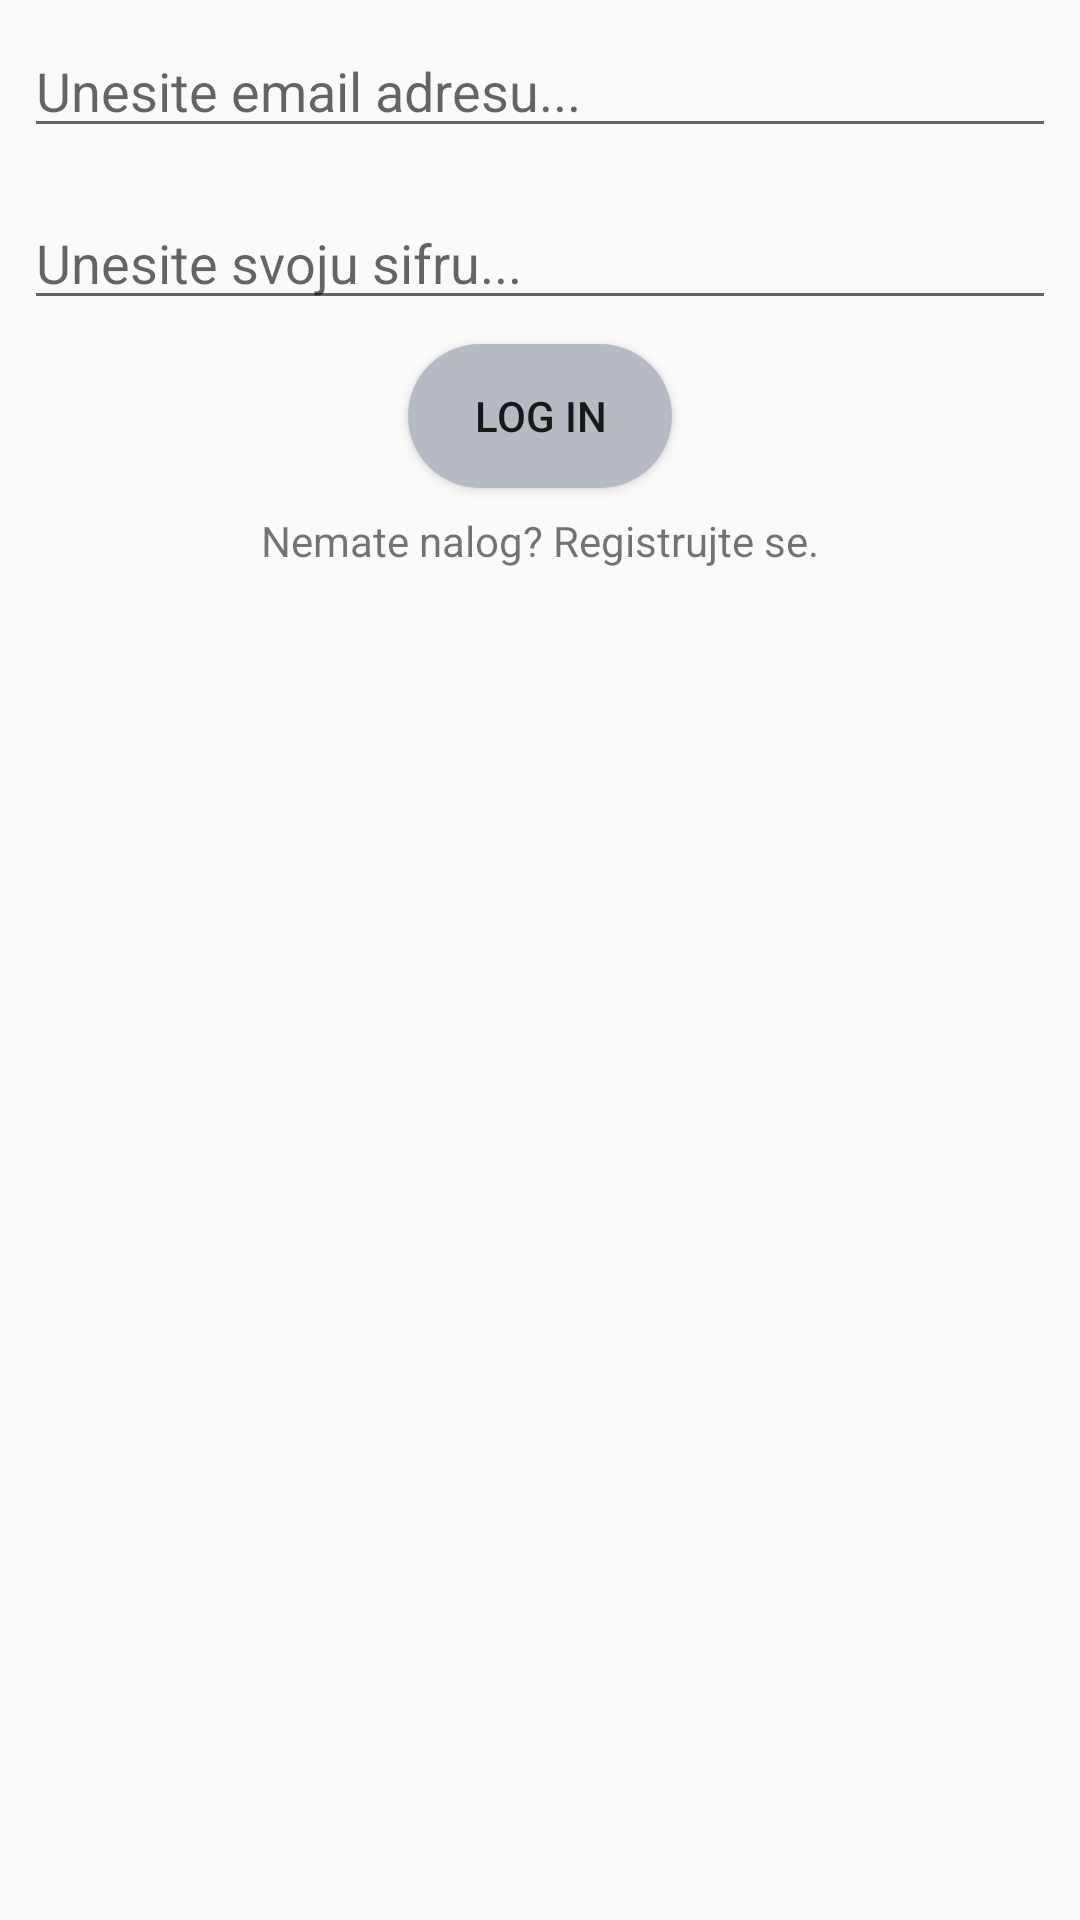

This screen was rendered from an Android layout file. Write that file and the resources it references.
<!-- AndroidManifest.xml: application theme AppTheme -->
<!-- res/layout/activity_login.xml -->
<?xml version="1.0" encoding="utf-8"?>
<androidx.constraintlayout.widget.ConstraintLayout xmlns:android="http://schemas.android.com/apk/res/android"
    xmlns:app="http://schemas.android.com/apk/res-auto"
    xmlns:tools="http://schemas.android.com/tools"
    android:layout_width="match_parent"
    android:layout_height="match_parent"
    tools:context=".LoginActivity">

    <LinearLayout
        android:layout_width="match_parent"
        android:layout_height="match_parent"
        android:orientation="vertical">

        <EditText
            android:id="@+id/eLogEmail"
            android:layout_width="match_parent"
            android:layout_height="wrap_content"
            android:layout_margin="8dp"
            android:hint="Unesite email adresu..."
            android:inputType="textEmailAddress" />

        <EditText
            android:id="@+id/eLogPassword"
            android:layout_width="match_parent"
            android:layout_height="wrap_content"
            android:layout_margin="8dp"
            android:hint="Unesite svoju sifru..."
            android:inputType="textPassword" />

        <Button
            android:layout_width="wrap_content"
            android:layout_height="wrap_content"
            android:background="@drawable/oval"
            android:text="Log in"
            android:layout_gravity="center"
            android:id="@+id/btLogin"/>

        <TextView
            android:layout_width="match_parent"
            android:layout_height="wrap_content"
            android:layout_margin="8dp"
            android:text="Nemate nalog? Registrujte se."
            android:gravity="center"
            android:id="@+id/tvRegister"/>

    </LinearLayout>


</androidx.constraintlayout.widget.ConstraintLayout>
<!-- resources referenced by this layout -->
<resources>
  <!-- drawable oval (drawable) -->
  <?xml version="1.0" encoding="utf-8"?>
  <shape xmlns:android="http://schemas.android.com/apk/res/android"
      android:shape="rectangle">
      <solid android:color="@color/secondaryLightColor" />
      <corners android:radius="56dp"/>
  </shape>
  <style name="AppTheme" parent="Theme.AppCompat.Light.DarkActionBar">
          
          <item name="colorPrimary">@color/colorPrimary</item>
          <item name="colorPrimaryDark">@color/colorPrimaryDark</item>
          <item name="colorAccent">@color/colorAccent</item>
          <item name="windowActionBar">false</item>
          <item name="windowNoTitle">true</item>
          <item name="android:navigationBarColor" tools:targetApi="lollipop">@color/colorPrimary</item>
      </style>
  <color name="secondaryLightColor">#B6BAC2</color>
  <color name="colorPrimary">#EDB50A</color>
  <color name="colorPrimaryDark">#E5AD00</color>
  <color name="colorAccent">#FFC200</color>
</resources>
